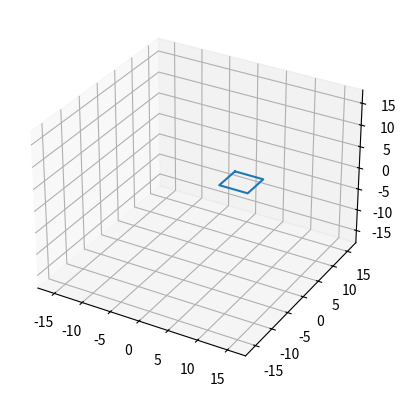

This figure's Python source:
import math
import numpy as np
from matplotlib import pyplot

xPt = []
yPt = []
zPt = []
from matplotlib import pyplot as plt
import mpl_toolkits.mplot3d.axes3d as p3
import matplotlib.animation as animation

def solve(pX, pY, pZ, facing, solution): #converts x y z pos to axis positions
    solA = math.degrees(math.atan2(pX, pY)) #axis 1 angle, "points" at x y position
    if facing != True: solA -= math.copysign(180, solA) #if position "behind" axis 2 turn 180

    lX = math.sqrt(pX ** 2 + pY ** 2) #top down distance between center of axis 1 rotation to x y point
    if facing != True: lX *= -1 #if position solution "behind" axis 2
    lY = pZ #arm plane y position, equal to z position
    r = math.sqrt(lX ** 2 + lY ** 2) #arm plane distance betwen axis 2 and point
    if r > (rA + rB): return #is point out of reach (distance larger then combined arm length)

    n = (r ** 2 + rA ** 2 - rB ** 2) / 2 #term used in quadratic multiple times
    xTerm = (n * lX) / (r ** 2) #-b term of quadratic formula, over 2a for x coordinate
    yTerm = (n * lY) / (r ** 2) #-b term of quadratic formula, over 2a for y cooridnate
    xRoot = math.sqrt((n ** 2 * lX ** 2) - (r ** 2 * (n ** 2 - (lY ** 2 * rA ** 2)))) / (r ** 2) #root b^2-4ac term of quadratic, over 2a for x coordinate
    yRoot = math.sqrt((n ** 2 * lY ** 2) - (r ** 2 * (n ** 2 - (lX ** 2 * rA ** 2)))) / (r ** 2) #root b^2-4ac term of quadratic, over 2a for y coordinate
    
    x1 = xTerm - math.copysign(xRoot, lY) #swaps order of solutions when arm plane y < 0
    x2 = xTerm + math.copysign(xRoot, lY)
    
    y1 = yTerm + math.copysign(yRoot, lX) #swaps order of solutions when arm plane x < 0
    y2 = yTerm - math.copysign(yRoot, lX)
    
    forwardSol = math.degrees(math.atan2(y1, x1))
    inverseSol = math.degrees(math.atan2(y2, x2))
    
    if solution == True:
        solB = forwardSol #angle of axis 2
        solC = inverseSol #angle of axis 3, relative to axis 2. this is useful to ensure that they are not colliding, but the robot takes an absolute input
    else:
        solB = inverseSol
        solC = forwardSol
    return solA, solB, solC

def convert(A, B, C, D, E, *argv): 
    if len(argv) == 0:
        degA = np.clip(A, -170, 170)
        degB = np.clip(B, -15, 140)
        degC = np.clip(C, -135 + degB, 135 + degB)
        degD = np.clip(D, -135 + degC, 135 + degC)
        degE = E % 360 - 180
    elif argv[0] == True:
        degA = A
        degB = B
        degC = C
        degD = D
        degE = E
    aRatio = (2048 * 19.7 * (50 / 2)) / 360 #encoder CPR, gearmotor ratio, chain ratio, per degree
    bRatio = (2048 * 19.7 * (50 / 2)) / 360
    cRatio = (2048 * 65.5 * (32 / 9)) / 360
    dRatio = (2048 * 65.5 * (20 / 9)) / 360
    eRatio = (2048 * 65.5 * (20 / 9)) / 360
    encA = round(degA * aRatio)
    encB = round((degB - 90) * bRatio)
    encC = round(degC * cRatio)
    encD = round(degD * dRatio + degE * eRatio) #differential control of tilt and rotation of gripper
    encE = round(-degD * dRatio + degE * eRatio)
    return encA, encB, encC, encD, encE

def addPoint(x, y, z, A, B, facing, solution):
    solA, solB, solC = solve(x, y, z, facing, solution)
    encA, encB, encC, encD, encE = convert(solA, solB, solC, A, B)
    formatAppend(encA, encB, encC, encD, encE)
    xPt.append(x)
    yPt.append(y)
    zPt.append(z)

def formatAppend(A, B, C, D, E, *argv):
    if len(argv) != 0:
        pos.append(argv[0] + "," + str(A) + "," + str(B) + "," + str(C) + "," + str(D) + "," + str(E))
    else:
        pos.append("Point_" + str(len(pos)) + "," + str(A) + "," + str(B) + "," + str(C) + "," + str(D) + "," + str(E))

def fileGen(name, Fprg, Fenc, Fpts, Fios):
    np.savetxt(name + ".prg", Fprg, fmt='%s')
    np.savetxt(name + ".enc", Fenc, fmt='%s')
    np.savetxt(name + ".pts", Fpts, fmt='%s')
    np.savetxt(name + ".ios", Fios, fmt='%s')

def progGen():
    print('test')

def xyLine(sX, sY, eX, eY, Z, subStep, clearance):
    xStep = (eX - sX) / subStep
    yStep = (eY - sY) / subStep
    addPoint(sX, sY, Z + clearance, -90, math.degrees(math.atan2(sY, sX)) + 90, True, True)
    for i in range(subStep):
        addPoint(sX, sY, Z, -90, math.degrees(math.atan2(sY, sX)) + 90, True, True)
        print(i, sX, sY)
        sX += xStep
        sY += yStep
    addPoint(sX, sY, Z + clearance, -90, math.degrees(math.atan2(sY, sX)) + 90, True, True)

def contLine(eX, eY, Z, subStep, clearance):
    
    xStep = (eX - sX) / subStep
    yStep = (eY - sY) / subStep
    addPoint(sX, sY, Z + clearance, -90, math.degrees(math.atan2(sY, sX)) + 90, True, True)
    for i in range(subStep):
        addPoint(sX, sY, Z, -90, math.degrees(math.atan2(sY, sX)) + 90, True, True)
        print(i, sX, sY)
        sX += xStep
        sY += yStep
    addPoint(sX, sY, Z + clearance, -90, math.degrees(math.atan2(sY, sX)) + 90, True, True)

rA = 9 #axis 2 length
rB = 9 #axis 3 length
pos = []
pos.append("<home>,0,0,0,0,0")
f = 144
deg = math.pi * 2 / 36
r = 1
facing = True
solution = True
xyLine(0, 11, 5, 11, -3, 5, 0)
xyLine(5, 11, 5, 6, -3, 5, 0)
xyLine(5, 6, 0, 6, -3, 5, 0)
xyLine(0, 6, 0, 11, -3, 5, 0)
# for i in range(f):
#     x = r * (i / 72) * math.cos(i * deg)
#     y = 11 + r * (i / 72) * math.sin(i * deg)
#     z = -3
#     xPt.append(x)
#     yPt.append(y)
#     zPt.append(z)
#     if i == 0:
#         solA, solB, solC = solve(x, y, z + 1, facing, solution)
#         encA, encB, encC, encD, encE = convert(solA, solB, solC, -90, math.degrees(math.atan2(y, x)) + 90)
#         formatAppend(encA, encB, encC, encD, encE)
#     solA, solB, solC = solve(x, y, z, facing, solution)
#     encA, encB, encC, encD, encE = convert(solA, solB, solC, -90, math.degrees(math.atan2(y, x)) + 90)
#     formatAppend(encA, encB, encC, encD, encE)


looped = ["""
Accel 255
Linear 255
Speed 255
For i = 1 to """ + str(len(pos) - 1) + """
Tmove pt(i)
Next"""]
sequential = ["""
Accel 255
Linear 255
Speed 255"""]
for i in range(len(pos)): sequential.append('Pmove pt(' + str(i + 1) + ')')

ios = []
for i in range(32): ios.append(("Input_" * (i < 16)) + ("Output_" * (i >= 16)) + str(i % 16 + 1))
pts = ["<home>,0,0,0,0,0"]

fileGen("output15", sequential, pos, pts, ios)

fig = plt.figure()
ax = plt.axes(projection="3d")
fig = plt.plot(xPt, yPt, zPt)
ax.set_xlim3d(-18,18)
ax.set_ylim3d(-18,18)
ax.set_zlim3d(-18,18)
plt.show()